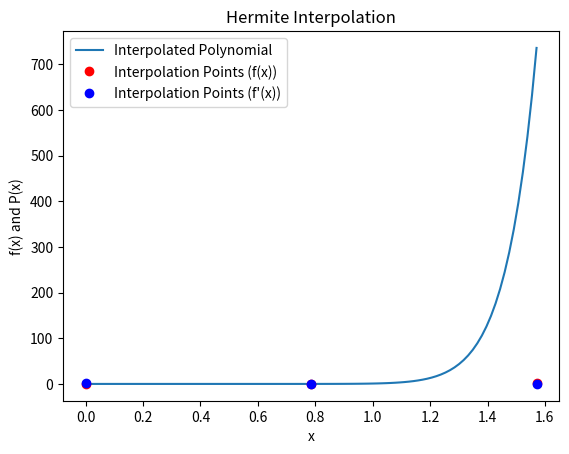

The matplotlib source for this figure:
import numpy as np 
from typing import Callable

def interpolator(x: np.array, x_plot: np.array, function: Callable, derivative: Callable) -> np.array:
    n = len(x)  
    m = len(x_plot)  
    
    f_values = function(x)
    f_prime_values = derivative(x)
    
    M = np.zeros((2 * n, 2 * n))  
    
    for i in range(n):
        # Fill in the rows corresponding to f(x_i)
        M[2 * i, 0] = 1
        for j in range(1, 2 * n):
            M[2 * i, j] = x[i] ** j
        
        M[2 * i + 1, 0] = 0
        for j in range(1, 2 * n):
            M[2 * i + 1, j] = j * x[i] ** (j - 1)
    
    b = np.zeros(2 * n)
    b[0::2] = f_values  
    b[1::2] = f_prime_values
    
    coeffs = np.linalg.inv(M).dot(b)
    
    P_values = np.zeros(m)
    
    for i in range(m):
        x_val = x_plot[i]
        P_values[i] = 0
        for j in range(n):
            term = coeffs[2 * j]  # f(x_j) coefficient
            for k in range(1, 2 * n):
                term *= x_val ** k
            P_values[i] += term
        
        for j in range(n):
            term = coeffs[2 * j + 1]  # f'(x_j) coefficient
            for k in range(1, 2 * n):
                term *= x_val ** k
            P_values[i] += term
    
    return P_values

import matplotlib.pyplot as plt

# Define the function f(x) and its derivative f'(x)
def f(x):
    return np.sin(x)

def f_prime(x):
    return np.cos(x)

x = np.array([0, np.pi / 4, np.pi / 2])  # Interpolation points
x_plot = np.linspace(0, np.pi / 2, 100)  # Points to evaluate the polynomial

# Call the interpolator function
polynomial_values = interpolator(x, x_plot, f, f_prime)

plt.plot(x_plot, polynomial_values, label="Interpolated Polynomial")
plt.plot(x, f(x), 'ro', label="Interpolation Points (f(x))")
plt.plot(x, f_prime(x), 'bo', label="Interpolation Points (f'(x))")
plt.legend()
plt.xlabel('x')
plt.ylabel('f(x) and P(x)')
plt.title('Hermite Interpolation')
plt.show()
